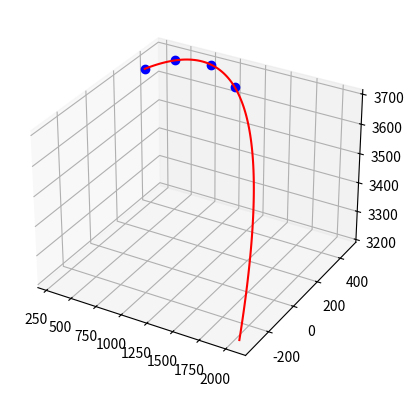

Reproduce this figure in Python.
import numpy as np
from matplotlib import pyplot as plt
import time

def fit_trajectory(points: np.ndarray) -> tuple[np.ndarray, np.ndarray, float]:
    """
    Fits a trajectory to a set of 3D points.

    Args:
        points (np.ndarray): The 3D points to fit the trajectory to of shape (3,N).

    Returns:
        (xy_traj, xz_traj, residuals): The coefficients of the fitted trajectory and residuals
    """

    x, y, z = points

    xy_fit, resxy, _,_,_ = np.polyfit(x,y,2, full=True)
    xz_fit, resxz, _,_,_ = np.polyfit(x,z,2, full=True)

    if resxy.shape[0] > 0:
        resxy = resxy[0]
    else:
        resxy = 0
    if resxz.shape[0] > 0:
        resxz = resxz[0]
    else:
        resxz = 0

    return np.poly1d(xy_fit), np.poly1d(xz_fit), resxz + resxy

def predict_future_positions(points: np.ndarray, xy_fit, xz_fit, num_steps):
    """
    Predicts the future positions of a basketball based on its trajectory.

    Args:
        points (np.ndarray): The known 3D coordinates of the basketball along its trajectory path.
        params (np.ndarray): The coefficients of the fitted trajectory.
        num_steps (int): The number of future positions to predict.

    Returns:
        np.ndarray: The predicted future positions of the basketball.
    """

    # Get the current position of the basketball
    x_vals = np.linspace(points[0,0], points[0,-1] + 1000, num_steps)

    # Predict the future positions
    future_positions = np.zeros((3, num_steps))
    for i in range(num_steps):
        x = x_vals[i]
        y = xy_fit(x)
        z = xz_fit(x)

        future_positions[:,i] = np.array([x, y, z]).T

    return future_positions

if __name__ == '__main__':

    # DEMO

    # Collect a set of 3D points
    # points = np.array([[2.9217, 2, 3], [2, 3, 4], [3, 4, 5]])
    points = np.array([
        [292.17,484.64,775.81,1055.8],
        [338.28,423.92,480.82,451.5],
        [3685.4,3703.5,3694.6,3651.9]
    ])

    # Fit a trajectory to the points
    s = time.time_ns()
    xy_fit, xz_fit, res = fit_trajectory(points)

    # Predict the future positions of the basketball
    num_steps = 100
    future_positions = predict_future_positions(points, xy_fit, xz_fit, num_steps)

    print(time.time_ns() - s)
    print('error', res)

    fig = plt.figure()
    ax = fig.add_subplot(111, projection='3d')
    ax.plot(points[0,:], points[1,:], points[2,:], 'bo')
    ax.plot(future_positions[0,:],future_positions[1,:],future_positions[2,:], color='r')
    plt.show()